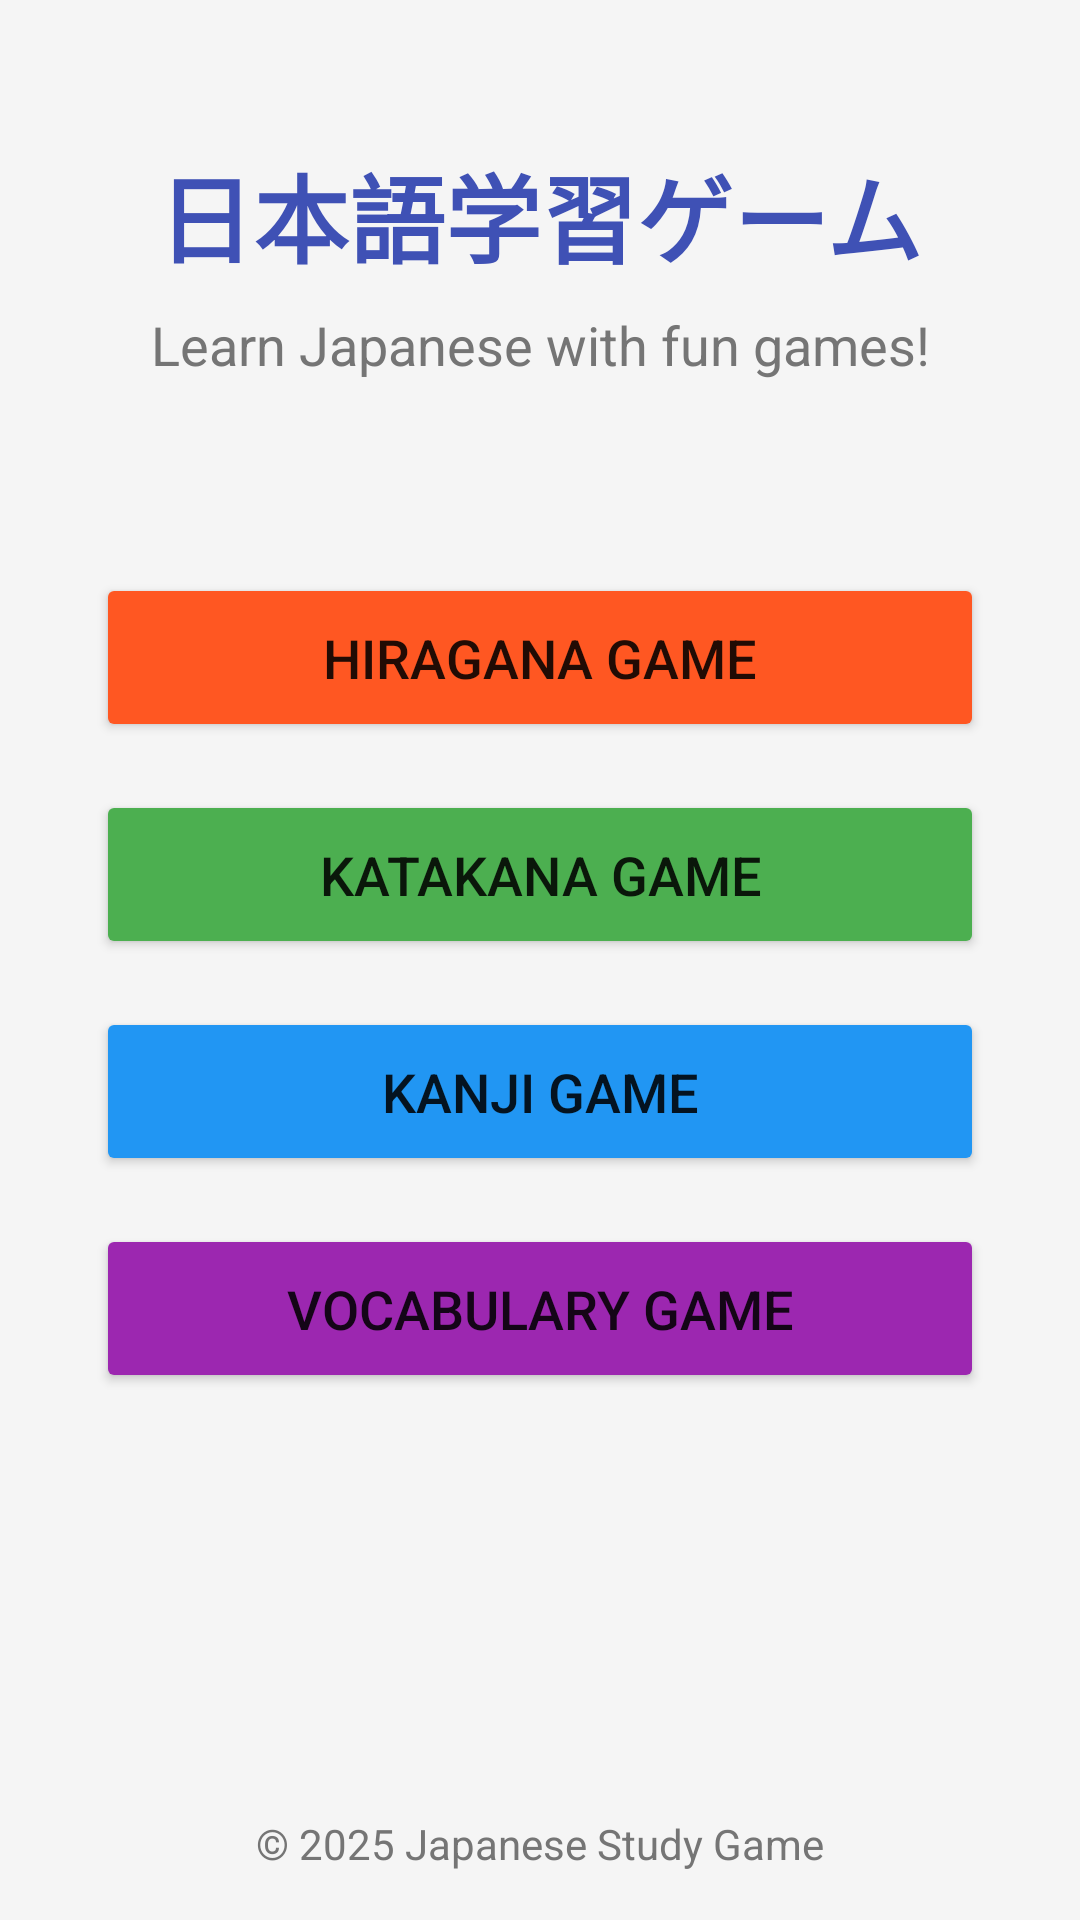

Layout XML and referenced resources for this Android screen:
<!-- AndroidManifest.xml: application theme Theme.JapaneseStudyGame -->
<!-- res/layout/activity_main.xml -->
<?xml version="1.0" encoding="utf-8"?>
<androidx.constraintlayout.widget.ConstraintLayout xmlns:android="http://schemas.android.com/apk/res/android"
    xmlns:app="http://schemas.android.com/apk/res-auto"
    xmlns:tools="http://schemas.android.com/tools"
    android:layout_width="match_parent"
    android:layout_height="match_parent"
    android:background="#F5F5F5"
    tools:context=".MainActivity">

    <TextView
        android:id="@+id/title_text"
        android:layout_width="wrap_content"
        android:layout_height="wrap_content"
        android:layout_marginTop="48dp"
        android:text="@string/app_title"
        android:textColor="#3F51B5"
        android:textSize="32sp"
        android:textStyle="bold"
        app:layout_constraintEnd_toEndOf="parent"
        app:layout_constraintStart_toStartOf="parent"
        app:layout_constraintTop_toTopOf="parent" />

    <TextView
        android:id="@+id/subtitle_text"
        android:layout_width="wrap_content"
        android:layout_height="wrap_content"
        android:layout_marginTop="8dp"
        android:text="@string/app_subtitle"
        android:textColor="#757575"
        android:textSize="18sp"
        app:layout_constraintEnd_toEndOf="parent"
        app:layout_constraintStart_toStartOf="parent"
        app:layout_constraintTop_toBottomOf="@+id/title_text" />

    <Button
        android:id="@+id/hiragana_button"
        android:layout_width="0dp"
        android:layout_height="wrap_content"
        android:layout_marginStart="32dp"
        android:layout_marginTop="64dp"
        android:layout_marginEnd="32dp"
        android:backgroundTint="#FF5722"
        android:padding="16dp"
        android:text="@string/hiragana_game"
        android:textSize="18sp"
        app:layout_constraintEnd_toEndOf="parent"
        app:layout_constraintStart_toStartOf="parent"
        app:layout_constraintTop_toBottomOf="@+id/subtitle_text" />

    <Button
        android:id="@+id/katakana_button"
        android:layout_width="0dp"
        android:layout_height="wrap_content"
        android:layout_marginStart="32dp"
        android:layout_marginTop="16dp"
        android:layout_marginEnd="32dp"
        android:backgroundTint="#4CAF50"
        android:padding="16dp"
        android:text="@string/katakana_game"
        android:textSize="18sp"
        app:layout_constraintEnd_toEndOf="parent"
        app:layout_constraintStart_toStartOf="parent"
        app:layout_constraintTop_toBottomOf="@+id/hiragana_button" />

    <Button
        android:id="@+id/kanji_button"
        android:layout_width="0dp"
        android:layout_height="wrap_content"
        android:layout_marginStart="32dp"
        android:layout_marginTop="16dp"
        android:layout_marginEnd="32dp"
        android:backgroundTint="#2196F3"
        android:padding="16dp"
        android:text="@string/kanji_game"
        android:textSize="18sp"
        app:layout_constraintEnd_toEndOf="parent"
        app:layout_constraintStart_toStartOf="parent"
        app:layout_constraintTop_toBottomOf="@+id/katakana_button" />

    <Button
        android:id="@+id/vocabulary_button"
        android:layout_width="0dp"
        android:layout_height="wrap_content"
        android:layout_marginStart="32dp"
        android:layout_marginTop="16dp"
        android:layout_marginEnd="32dp"
        android:backgroundTint="#9C27B0"
        android:padding="16dp"
        android:text="@string/vocabulary_game"
        android:textSize="18sp"
        app:layout_constraintEnd_toEndOf="parent"
        app:layout_constraintStart_toStartOf="parent"
        app:layout_constraintTop_toBottomOf="@+id/kanji_button" />

    <TextView
        android:id="@+id/footer_text"
        android:layout_width="wrap_content"
        android:layout_height="wrap_content"
        android:layout_marginBottom="16dp"
        android:text="@string/app_footer"
        android:textColor="#757575"
        android:textSize="14sp"
        app:layout_constraintBottom_toBottomOf="parent"
        app:layout_constraintEnd_toEndOf="parent"
        app:layout_constraintStart_toStartOf="parent" />

</androidx.constraintlayout.widget.ConstraintLayout>
<!-- resources referenced by this layout -->
<resources>
  <string name="app_footer">© 2025 Japanese Study Game</string>
  <string name="app_subtitle">Learn Japanese with fun games!</string>
  <string name="app_title">日本語学習ゲーム</string>
  <string name="hiragana_game">Hiragana Game</string>
  <string name="kanji_game">Kanji Game</string>
  <string name="katakana_game">Katakana Game</string>
  <string name="vocabulary_game">Vocabulary Game</string>
  <style name="Theme.JapaneseStudyGame" parent="Theme.MaterialComponents.DayNight.DarkActionBar">
          <item name="colorPrimary">@color/colorPrimary</item>
          <item name="colorPrimaryDark">@color/colorPrimaryDark</item>
          <item name="colorAccent">@color/colorAccent</item>
      </style>
  <color name="colorPrimary">#3F51B5</color>
  <color name="colorPrimaryDark">#303F9F</color>
  <color name="colorAccent">#FF4081</color>
</resources>
